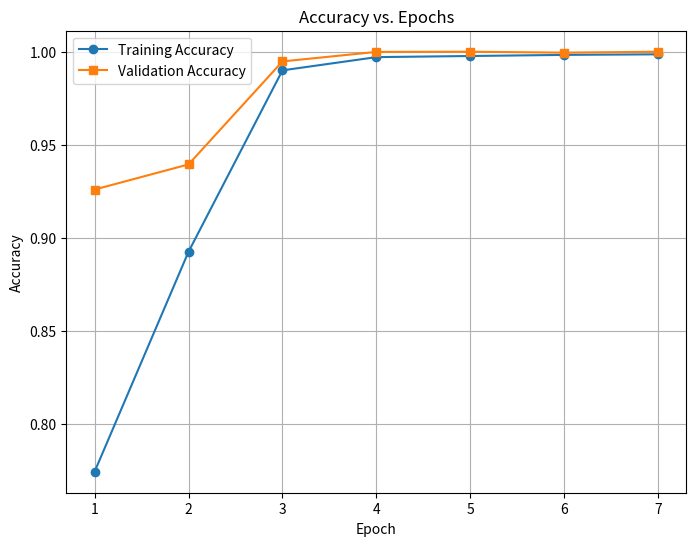
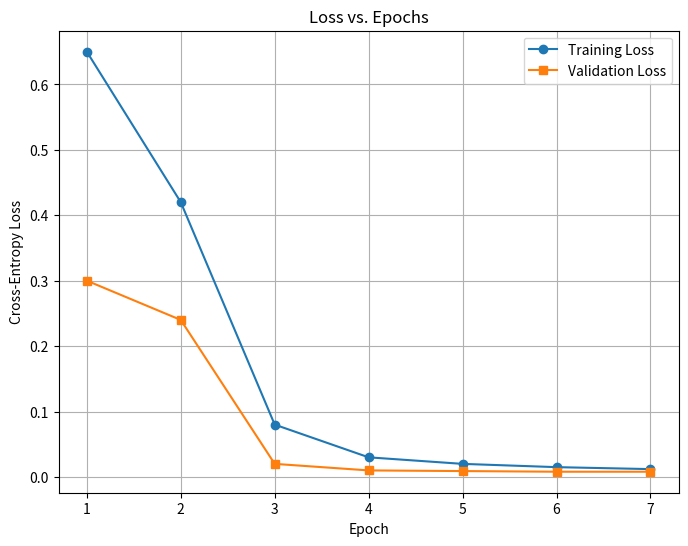

These charts were generated, in order, by the following Python code:
import matplotlib.pyplot as plt
import json

# -------------------------------------------------------------------
# 1) Replace these lists with the values you printed during training.
#    You can manually copy the epoch-wise accuracies and losses from
#    your PowerShell/VSCode output into these arrays.
# -------------------------------------------------------------------
train_acc = [0.7744, 0.8925, 0.9899, 0.9970, 0.9976, 0.9982, 0.9985]
val_acc   = [0.9259, 0.9394, 0.9947, 0.9998, 0.9999, 0.9994, 0.9999]
train_loss = [0.65, 0.42, 0.08, 0.03, 0.02, 0.015, 0.012]   # example
val_loss   = [0.30, 0.24, 0.02, 0.01, 0.009, 0.008, 0.008]  # example

epochs = range(1, len(train_acc) + 1)

# Accuracy plot
plt.figure(figsize=(8,6))
plt.plot(epochs, train_acc, 'o-', label='Training Accuracy')
plt.plot(epochs, val_acc, 's-', label='Validation Accuracy')
plt.title('Accuracy vs. Epochs')
plt.xlabel('Epoch')
plt.ylabel('Accuracy')
plt.legend()
plt.grid(True)
plt.savefig(r"E:\ASL_Project\results\accuracy_curve.png", dpi=200)
plt.show()

# Loss plot
plt.figure(figsize=(8,6))
plt.plot(epochs, train_loss, 'o-', label='Training Loss')
plt.plot(epochs, val_loss, 's-', label='Validation Loss')
plt.title('Loss vs. Epochs')
plt.xlabel('Epoch')
plt.ylabel('Cross-Entropy Loss')
plt.legend()
plt.grid(True)
plt.savefig(r"E:\ASL_Project\results\loss_curve.png", dpi=200)
plt.show()
